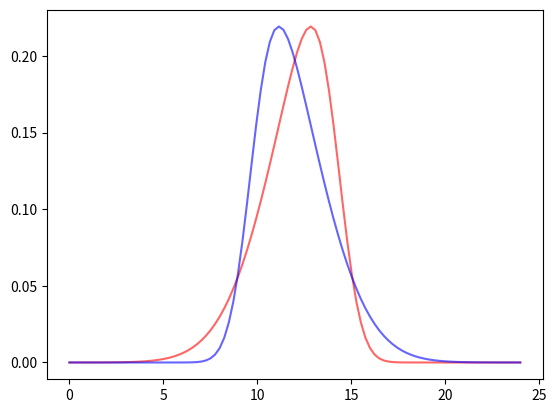

Write Python code to recreate this figure.
from scipy.stats import gamma
from scipy.stats import norm
from scipy.stats import skewnorm
from enum import Enum

import matplotlib.pyplot as plt
import numpy as np
import math

MULT = lambda x, para : x * para
DIV = lambda x, para : x / para
ADD = lambda x, para : x + para
SUBT = lambda x, para : x - para
POW = lambda x, para : math.pow(x, para)
ROOT = lambda x, para : math.pow(x, 1 / para)
LOG = lambda x, para : math.log(x, para)

class Query(Enum):
    PDF = 1
    CDF = 2
    MEDN = 3
    MEAN = 4

class Curve:
    def __init__(self, distrib, *paras):
        self.distrib = distrib
        self.paras = list(paras)
        self.update = False

        self.children = []

        for para in paras:
            add_helper(para.children, self)

    def do_update(self):
        if self.update:
            self.update = False
            
            for para in self.paras:
                para.do_update()

        return self

    def do_query(self, query, x=None):
        funct = None
        
        if query == Query.PDF:
            return run_helper(self.do_update().distrib.pdf, self.paras, x)
        elif query == Query.CDF:
            return run_helper(self.do_update().distrib.cdf, self.paras, x)
        elif query == Query.MEDN:
            return run_helper(self.do_update().distrib.median, self.paras)
        elif query == Query.MEAN:
            return run_helper(self.do_update().distrib.mean, self.paras)

        return None
        
class Value:
    def __init__(
        self, base,
        functions=None, paras=None,
        functions_curve=None, paras_curve=None,
        curve=None, query=None
        ):
        self.base = base
        self.functions = functions
        self.paras = paras
        self.functions_curve = functions_curve
        self.paras_curve = paras_curve
        self.value = None
        self.curve = curve
        self.query = query
        self.update = True

        self.children = []

        if self.curve:
            add_helper(self.curve.children, self)
        if self.functions:
            for para in self.paras:
                add_helper(para.children, self)
        if self.functions_curve:
            for para in self.paras_curve:
                add_helper(para.children, self)

        self.do_update()

    def do_update(self):
        if self.update:
            self.update = False

            self.value = self.base

            if self.functions_curve:
                for i in range(len(self.functions_curve)):
                    self.value = self.functions_curve[i](self.value, self.paras_curve[i].do_update())
            if self.curve:
                self.value = self.curve.do_query(self.query, self.value)
            if self.functions:
                for i in range(len(self.functions)):
                    self.value = self.functions[i](self.value, self.paras[i].do_update())
        return self.value

    def set_base(self, base):
        if base != self.base:
            self.update = True
            
            self.base = base

    def change_base(self, base, function, para):
        self.base = function(self.base, para)
        

class World:
    def __init__(self):
        self.curves = dict()
        self.values = dict()

    def add_item(self, name, item, curve=False, value=False):
        if curve:
            self.curves[name] = item
        elif value:
            self.values[name] = item

    def get_item(self, name, curve=False, value=False):
        if curve:
            return self.curves.get(name)
        elif value:
            return self.values.get(name)

        return None

    def do_update(self):
        lst = [value for value in self.values.values() if value.update]

        while lst:
            for child in lst.pop().children:
                if not child.update:
                    child.update = True

                    lst.append(child)

        for value in self.values.values():
            value.do_update()

def add_helper(lst, item):
    if not item in lst:
        lst.append(item)

def run_helper(funct, paras, x=None):
    if len(paras) == 3:
        if x:
            return funct(x, paras[2].value, paras[0].value, paras[1].value)
        else:
            return funct(paras[2].value, paras[0].value, paras[1].value)
    elif len(paras) == 2:
        if x:
            return funct(x, paras[0].value, paras[1].value)
        else:
            return funct(paras[0].value, paras[1].value)

    return None

foo = World()
foo.add_item("Total Wealth", Value(100), value=True)
foo.add_item("Total Pop", Value(10), value=True)
foo.add_item("Wealth Distrib Base", Value(2), value=True)
foo.add_item("Wealth Distrib Modi", Value(1), value=True)
foo.add_item("Wealth Distrib Loc", Value(0), value=True)
foo.add_item(
    "Wealth Distrib Shape",
    Value(
        1,
        [
            MULT,
            MULT
            ],
        [
            foo.get_item("Wealth Distrib Base", value=True),
            foo.get_item("Wealth Distrib Modi", value=True)
            ],
        ),
    value=True
    )
foo.add_item(
    "Wealth Distrib Scale",
    Value(
        1,
        [
            MULT,
            DIV,
            DIV
            ],
        [
            foo.get_item("Total Wealth", value=True),
            foo.get_item("Total Pop", value=True),
            foo.get_item("Wealth Distrib Shape", value=True)
            ],
        ),
    value=True
    )
foo.add_item(
    "Wealth Distrib Curve",
    Curve(
        gamma,
        foo.get_item("Wealth Distrib Loc", value=True),
        foo.get_item("Wealth Distrib Scale", value=True),
        foo.get_item("Wealth Distrib Shape", value=True)
        ),
    curve=True
    )

foo.add_item("Hours in Day", Value(24), value=True)
foo.add_item("Average Workhour", Value(12), value=True)
foo.add_item(
    "Average Leisure",
    Value(
        1,
        [
            MULT,
            SUBT
            ],
        [
            foo.get_item("Hours in Day", value=True),
            foo.get_item("Average Workhour", value=True)
            ],
        ),
    value=True
    )
foo.add_item("Labor Inequality", Value(3), value=True)
foo.add_item(
    "Labor Inequality Negative",
    Value(
        -1,
        [MULT],
        [foo.get_item("Labor Inequality", value=True)]
        ),
    value=True
    )
foo.add_item("Labor Scale", Value(3), value=True)
foo.add_item("0", Value(0), value=True)
foo.add_item("-1", Value(-1), value=True)
foo.add_item(
    "Workhour Distrib Helper",
    Curve(
        skewnorm,
        foo.get_item("0", value=True),
        foo.get_item("Labor Scale", value=True),
        foo.get_item("Labor Inequality Negative", value=True)
        ),
    curve=True
    )
foo.add_item(
    "Workhour Distrib Loc",
    Value(
        0,
        [
            MULT,
            ADD
            ],
        [
            foo.get_item("-1", value=True),
            foo.get_item("Average Workhour", value=True)
            ],
        curve=foo.get_item("Workhour Distrib Helper", curve=True),
        query=Query.MEAN
        ),
    value=True
    )
foo.add_item(
    "Workhour Distrib Curve",
    Curve(
        skewnorm,
        foo.get_item("Workhour Distrib Loc", value=True),
        foo.get_item("Labor Scale", value=True),
        foo.get_item("Labor Inequality Negative", value=True)
        ),
    curve=True
    )
foo.add_item(
    "Leisure Distrib Helper",
    Curve(
        skewnorm,
        foo.get_item("0", value=True),
        foo.get_item("Labor Scale", value=True),
        foo.get_item("Labor Inequality", value=True)
        ),
    curve=True
    )
foo.add_item(
    "Leisure Distrib Loc",
    Value(
        0,
        [
            MULT,
            ADD
            ],
        [
            foo.get_item("-1", value=True),
            foo.get_item("Average Leisure", value=True)
            ],
        curve=foo.get_item("Leisure Distrib Helper", curve=True),
        query=Query.MEAN
        ),
    value=True
    )
foo.add_item(
    "Leisure Distrib Curve",
    Curve(
        skewnorm,
        foo.get_item("Leisure Distrib Loc", value=True),
        foo.get_item("Labor Scale", value=True),
        foo.get_item("Labor Inequality", value=True)
        ),
    curve=True
    )

workhour = foo.get_item("Workhour Distrib Curve", curve=True)
leisure = foo.get_item("Leisure Distrib Curve", curve=True)

fig, ax = plt.subplots(1, 1)
x = np.linspace(0.001, 23.999, 100)
ax.plot(x, [workhour.do_query(Query.PDF, xx) for xx in x], 'r-', alpha=0.6, label="Workhour Distribution")
ax.plot(x, [leisure.do_query(Query.PDF, xx) for xx in x], 'b-', alpha=0.6, label="Leisure Distribution")

print(workhour.do_query(Query.MEAN), leisure.do_query(Query.MEAN))

plt.show()

